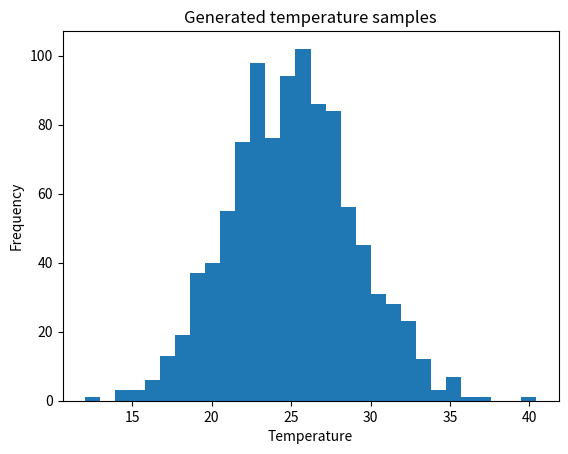

Write Python code to recreate this figure. (Note: this script raises an exception after producing the figure.)
import numpy as np, matplotlib.pyplot as plt
np.random.seed(42); samples=np.random.normal(25,4,1000)
print('Sample mean:',samples.mean(),'Sample SD:',samples.std()); plt.hist(samples,bins=30); plt.title('Generated temperature samples'); plt.xlabel('Temperature'); plt.ylabel('Frequency'); plt.savefig('output/plot.png'); plt.show()
